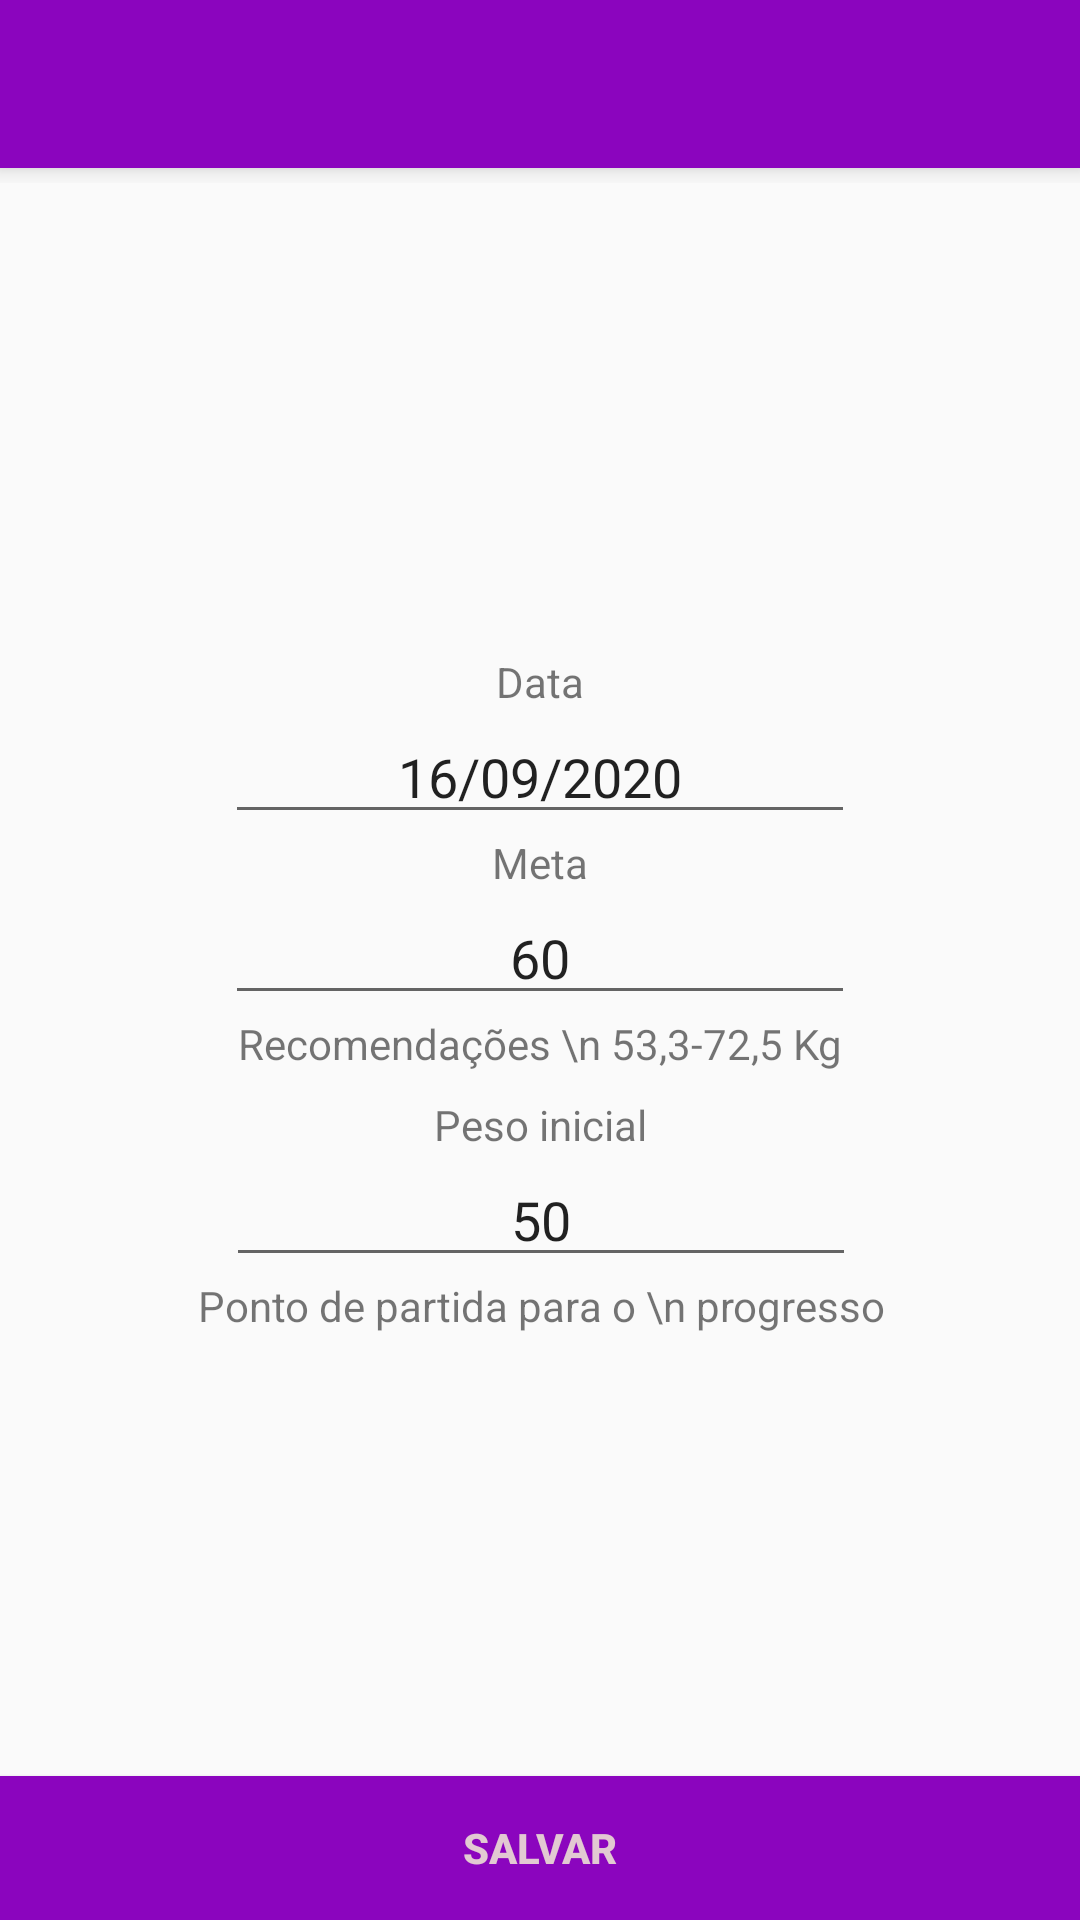

Android layout source for this screen:
<!-- AndroidManifest.xml: application theme AppTheme -->
<!-- res/layout/activity_meta.xml -->
<?xml version="1.0" encoding="utf-8"?>
<androidx.constraintlayout.widget.ConstraintLayout xmlns:android="http://schemas.android.com/apk/res/android"
    xmlns:app="http://schemas.android.com/apk/res-auto"
    xmlns:tools="http://schemas.android.com/tools"
    android:layout_width="match_parent"
    android:layout_height="match_parent"
    tools:context=".alteracao.activity.MetaActivity">

    <include
        android:id="@+id/include2"
        layout="@layout/toolbar"
        />

    <Button
        android:id="@+id/salvarMeta"
        android:layout_width="0dp"
        android:layout_height="wrap_content"
        android:background="@color/roxoEscuro"
        android:text="Salvar"
        android:textColor="#F3E6D3D3"
        android:textStyle="bold"
        app:layout_constraintBottom_toBottomOf="parent"
        app:layout_constraintEnd_toEndOf="parent"
        app:layout_constraintStart_toStartOf="parent" />

    <ImageView
        android:id="@+id/imageView2"
        android:layout_width="70dp"
        android:layout_height="70dp"
        app:layout_constraintBottom_toTopOf="@+id/textView38"
        app:layout_constraintEnd_toEndOf="parent"
        app:layout_constraintHorizontal_bias="0.5"
        app:layout_constraintStart_toStartOf="parent"
        app:layout_constraintTop_toTopOf="parent"
        app:layout_constraintVertical_chainStyle="packed"
        app:srcCompat="@drawable/trofeu" />

    <TextView
        android:id="@+id/textView38"
        android:layout_width="wrap_content"
        android:layout_height="wrap_content"
        android:text="Data"
        app:layout_constraintBottom_toTopOf="@+id/editTextData"
        app:layout_constraintEnd_toEndOf="@+id/imageView2"
        app:layout_constraintStart_toStartOf="@+id/imageView2"
        app:layout_constraintTop_toBottomOf="@+id/imageView2" />

    <EditText
        android:id="@+id/editTextData"
        android:layout_width="wrap_content"
        android:layout_height="wrap_content"
        android:ems="10"
        android:gravity="center"
        android:hint="25/06/2020"
        android:inputType="textPersonName"
        android:text="16/09/2020"
        app:layout_constraintBottom_toTopOf="@+id/textView39"
        app:layout_constraintEnd_toEndOf="@+id/textView38"
        app:layout_constraintStart_toStartOf="@+id/textView38"
        app:layout_constraintTop_toBottomOf="@+id/textView38" />

    <TextView
        android:id="@+id/textView39"
        android:layout_width="wrap_content"
        android:layout_height="wrap_content"
        android:text="Meta"
        app:layout_constraintBottom_toTopOf="@+id/editTextMeta"
        app:layout_constraintEnd_toEndOf="@+id/editTextData"
        app:layout_constraintStart_toStartOf="@+id/editTextData"
        app:layout_constraintTop_toBottomOf="@+id/editTextData" />

    <EditText
        android:id="@+id/editTextMeta"
        android:layout_width="wrap_content"
        android:layout_height="wrap_content"
        android:ems="10"
        android:gravity="center"
        android:hint="60"
        android:inputType="textPersonName"
        android:text="60"
        app:layout_constraintBottom_toTopOf="@+id/textView40"
        app:layout_constraintEnd_toEndOf="@+id/textView39"
        app:layout_constraintStart_toStartOf="@+id/textView39"
        app:layout_constraintTop_toBottomOf="@+id/textView39" />

    <TextView
        android:id="@+id/textView40"
        android:layout_width="wrap_content"
        android:layout_height="wrap_content"
        android:text="Recomendações \n 53,3-72,5 Kg"
        android:textAlignment="center"
        app:layout_constraintBottom_toTopOf="@+id/textView41"
        app:layout_constraintEnd_toEndOf="@+id/editTextMeta"
        app:layout_constraintStart_toStartOf="@+id/editTextMeta"
        app:layout_constraintTop_toBottomOf="@+id/editTextMeta" />

    <TextView
        android:id="@+id/textView41"
        android:layout_width="wrap_content"
        android:layout_height="wrap_content"
        android:layout_marginTop="8dp"
        android:text="Peso inicial"
        app:layout_constraintBottom_toTopOf="@+id/editTextPesoInicial"
        app:layout_constraintEnd_toEndOf="@+id/textView40"
        app:layout_constraintStart_toStartOf="@+id/textView40"
        app:layout_constraintTop_toBottomOf="@+id/textView40" />

    <EditText
        android:id="@+id/editTextPesoInicial"
        android:layout_width="wrap_content"
        android:layout_height="wrap_content"
        android:ems="10"
        android:gravity="center"
        android:hint="50"
        android:inputType="textPersonName"
        android:text="50"
        app:layout_constraintBottom_toTopOf="@+id/textView42"
        app:layout_constraintEnd_toEndOf="@+id/textView41"
        app:layout_constraintStart_toStartOf="@+id/textView41"
        app:layout_constraintTop_toBottomOf="@+id/textView41" />

    <TextView
        android:id="@+id/textView42"
        android:layout_width="wrap_content"
        android:layout_height="wrap_content"
        android:text="Ponto de partida para o \n progresso"
        android:textAlignment="center"
        app:layout_constraintBottom_toTopOf="@+id/salvarMeta"
        app:layout_constraintEnd_toEndOf="@+id/editTextPesoInicial"
        app:layout_constraintStart_toStartOf="@+id/editTextPesoInicial"
        app:layout_constraintTop_toBottomOf="@+id/editTextPesoInicial" />

</androidx.constraintlayout.widget.ConstraintLayout>
<!-- res/layout/toolbar.xml (included above) -->
<?xml version="1.0" encoding="utf-8"?>
<FrameLayout xmlns:android="http://schemas.android.com/apk/res/android"
    android:layout_width="match_parent"
    android:layout_height="61dp"
    android:orientation="vertical">

    <androidx.appcompat.widget.Toolbar
        android:id="@+id/toolbarPrincipal"
        android:layout_width="match_parent"
        android:layout_height="wrap_content"
        android:background="@color/roxoEscuro"
        android:elevation="5dp"
        android:minHeight="?attr/actionBarSize"
        android:theme="?attr/actionBarTheme" />
</FrameLayout>
<!-- resources referenced by this layout -->
<resources>
  <color name="roxoEscuro">#8B05BE</color>
  <!-- drawable trofeu: png bitmap (drawable, 18003 bytes) -->
  <style name="AppTheme" parent="Theme.AppCompat.Light.NoActionBar">
          
          <item name="colorPrimary">@color/colorPrimary</item>
          <item name="colorPrimaryDark">#8b05be</item>
          <item name="colorAccent">@color/colorAccent</item>
          
      </style>
  <color name="colorPrimary">@android:color/white</color>
  <color name="colorAccent">#A03D89</color>
</resources>
